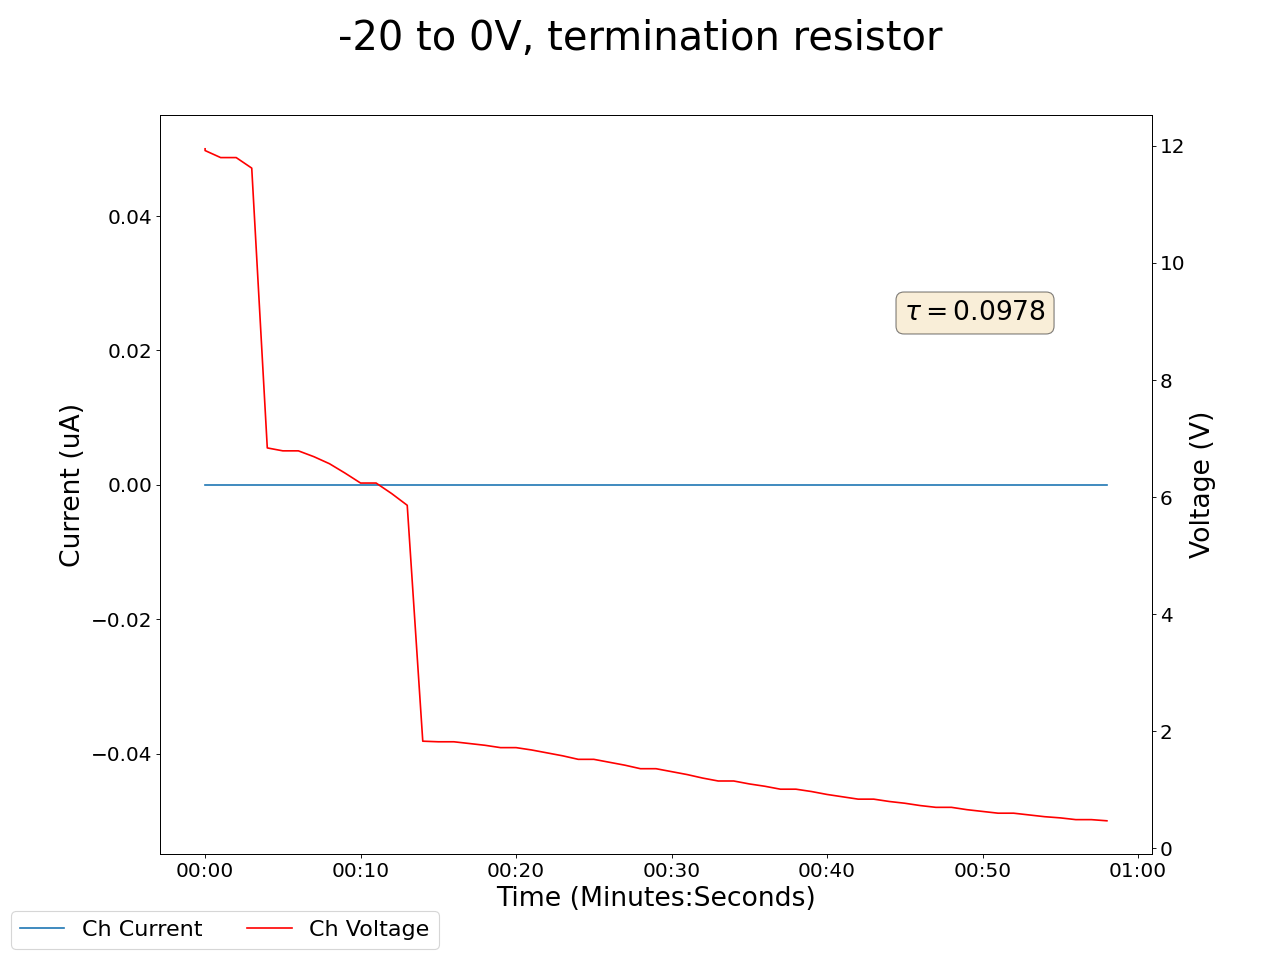

Values plotted in this chart, from the file beside it:
2025-05-05 14:34:36.985863, 0.4699999988079071, 0.0, 0.11999999731779099, 0.0, 0.23999999463558197, 0.0, 0.20999999344348907, 0.0, 0.0, 0.0, 0.0, 0.0, 0.20999999344348907, 0.0, 0.8999999761581421, 0.0, 12.289999961853027, 0.0, 11.949999809265137, 0.0, 0.28999999165534973, 0.0, 13.579999923706055
2025-05-05 14:34:37.985769, 0.47, 0.0, 0.12, 0.0, 0.24, 0.0, 0.21, 0.0, 0.0, 0.0, 0.0, 0.0, 0.21, 0.0, 0.91, 0.0, 12.25, 0.0, 11.92, 0.0, 0.25, 0.0, 13.55
2025-05-05 14:34:38.985769, 0.47, 0.0, 0.12, 0.0, 0.24, 0.0, 0.21, 0.0, 0.0, 0.0, 0.0, 0.0, 0.21, 0.0, 0.91, 0.0, 12.12, 0.0, 11.8, 0.0, 0.25, 0.0, 13.42
2025-05-05 14:34:39.985769, 0.47, 0.0, 0.12, 0.0, 0.24, 0.0, 0.21, 0.0, 0.0, 0.0, 0.0, 0.0, 0.21, 0.0, 0.91, 0.0, 12.12, 0.0, 11.8, 0.0, 0.25, 0.0, 13.42
2025-05-05 14:34:40.985769, 0.47, 0.0, 0.12, 0.0, 0.24, 0.0, 0.21, 0.0, 0.0, 0.0, 0.0, 0.0, 0.21, 0.0, 0.91, 0.0, 11.93, 0.0, 11.62, 0.0, 0.25, 0.0, 9.38
2025-05-05 14:34:41.985769, 0.47, 0.0, 0.12, 0.0, 0.24, 0.0, 0.21, 0.0, 0.0, 0.0, 0.0, 0.0, 0.21, 0.0, 0.91, 0.0, 6.94, 0.0, 6.84, 0.0, 0.26, 0.0, 9.31
2025-05-05 14:34:42.985768, 0.47, 0.0, 0.12, 0.0, 0.24, 0.0, 0.21, 0.0, 0.0, 0.0, 0.0, 0.0, 0.21, 0.0, 0.91, 0.0, 6.89, 0.0, 6.79, 0.0, 0.26, 0.0, 9.19
2025-05-05 14:34:43.985769, 0.47, 0.0, 0.12, 0.0, 0.24, 0.0, 0.21, 0.0, 0.0, 0.0, 0.0, 0.0, 0.21, 0.0, 0.91, 0.0, 6.89, 0.0, 6.79, 0.0, 0.26, 0.0, 9.19
2025-05-05 14:34:44.985769, 0.47, 0.0, 0.12, 0.0, 0.25, 0.0, 0.21, 0.0, 0.0, 0.0, 0.0, 0.0, 0.21, 0.0, 0.91, 0.0, 6.79, 0.0, 6.69, 0.0, 0.26, 0.0, 9.03
2025-05-05 14:34:45.985768, 0.47, 0.0, 0.12, 0.0, 0.25, 0.0, 0.21, 0.0, 0.0, 0.0, 0.0, 0.0, 0.21, 0.0, 0.91, 0.0, 6.67, 0.0, 6.57, 0.0, 0.26, 0.0, 8.83
2025-05-05 14:34:46.985768, 0.47, 0.0, 0.12, 0.0, 0.25, 0.0, 0.21, 0.0, 0.0, 0.0, 0.0, 0.0, 0.21, 0.0, 0.91, 0.0, 6.51, 0.0, 6.41, 0.0, 0.27, 0.0, 4.44
2025-05-05 14:34:47.985768, 0.47, 0.0, 0.12, 0.0, 0.25, 0.0, 0.21, 0.0, 0.0, 0.0, 0.0, 0.0, 0.21, 0.0, 0.91, 0.0, 6.34, 0.0, 6.24, 0.0, 0.27, 0.0, 4.42
2025-05-05 14:34:48.985768, 0.47, 0.0, 0.12, 0.0, 0.25, 0.0, 0.21, 0.0, 0.0, 0.0, 0.0, 0.0, 0.21, 0.0, 0.91, 0.0, 6.34, 0.0, 6.24, 0.0, 0.27, 0.0, 4.42
2025-05-05 14:34:49.985769, 0.47, 0.0, 0.12, 0.0, 0.25, 0.0, 0.22, 0.0, 0.0, 0.0, 0.0, 0.0, 0.21, 0.0, 0.91, 0.0, 6.15, 0.0, 6.06, 0.0, 0.27, 0.0, 4.37
2025-05-05 14:34:50.985768, 0.47, 0.0, 0.12, 0.0, 0.25, 0.0, 0.22, 0.0, 0.0, 0.0, 0.0, 0.0, 0.21, 0.0, 0.91, 0.0, 2.18, 0.0, 5.86, 0.0, 0.28, 0.0, 4.3
2025-05-05 14:34:51.985768, 0.47, 0.0, 0.12, 0.0, 0.25, 0.0, 0.22, 0.0, 0.0, 0.0, 0.0, 0.0, 0.21, 0.0, 0.91, 0.0, 2.17, 0.0, 1.83, 0.0, 0.28, 0.0, 4.21
2025-05-05 14:34:52.985768, 0.47, 0.0, 0.12, 0.0, 0.25, 0.0, 0.22, 0.0, 0.0, 0.0, 0.0, 0.0, 0.21, 0.0, 0.91, 0.0, 2.14, 0.0, 1.82, 0.0, 0.28, 0.0, 4.12
2025-05-05 14:34:53.985769, 0.47, 0.0, 0.12, 0.0, 0.25, 0.0, 0.22, 0.0, 0.0, 0.0, 0.0, 0.0, 0.21, 0.0, 0.91, 0.0, 2.14, 0.0, 1.82, 0.0, 0.28, 0.0, 4.12
2025-05-05 14:34:54.985769, 0.47, 0.0, 0.12, 0.0, 0.25, 0.0, 0.22, 0.0, 0.0, 0.0, 0.0, 0.0, 0.21, 0.0, 0.91, 0.0, 2.1, 0.0, 1.79, 0.0, 0.28, 0.0, 4.02
2025-05-05 14:34:55.985768, 0.47, 0.0, 0.12, 0.0, 0.25, 0.0, 0.22, 0.0, 0.0, 0.0, 0.0, 0.0, 0.21, 0.0, 0.91, 0.0, 2.05, 0.0, 1.76, 0.0, 0.28, 0.0, 3.91
2025-05-05 14:34:56.985768, 0.47, 0.0, 0.12, 0.0, 0.25, 0.0, 0.22, 0.0, 0.0, 0.0, 0.0, 0.0, 0.21, 0.0, 0.91, 0.0, 2.0, 0.0, 1.72, 0.0, 0.29, 0.0, 3.8
2025-05-05 14:34:57.985768, 0.47, 0.0, 0.12, 0.0, 0.25, 0.0, 0.22, 0.0, 0.0, 0.0, 0.0, 0.0, 0.21, 0.0, 0.91, 0.0, 2.0, 0.0, 1.72, 0.0, 0.29, 0.0, 3.8
2025-05-05 14:34:58.985769, 0.47, 0.0, 0.12, 0.0, 0.25, 0.0, 0.22, 0.0, 0.0, 0.0, 0.0, 0.0, 0.21, 0.0, 0.91, 0.0, 1.94, 0.0, 1.68, 0.0, 0.29, 0.0, 3.69
2025-05-05 14:34:59.985769, 0.48, 0.0, 0.12, 0.0, 0.25, 0.0, 0.22, 0.0, 0.0, 0.0, 0.0, 0.0, 0.21, 0.0, 0.91, 0.0, 1.88, 0.0, 1.63, 0.0, 0.29, 0.0, 3.58
2025-05-05 14:35:00.985769, 0.48, 0.0, 0.13, 0.0, 0.25, 0.0, 0.22, 0.0, 0.0, 0.0, 0.0, 0.0, 0.21, 0.0, 0.91, 0.0, 1.82, 0.0, 1.58, 0.0, 0.29, 0.0, 3.47
2025-05-05 14:35:01.985769, 0.48, 0.0, 0.13, 0.0, 0.25, 0.0, 0.22, 0.0, 0.0, 0.0, 0.0, 0.0, 0.21, 0.0, 0.91, 0.0, 1.75, 0.0, 1.52, 0.0, 0.29, 0.0, 3.36
2025-05-05 14:35:02.985769, 0.48, 0.0, 0.13, 0.0, 0.25, 0.0, 0.22, 0.0, 0.0, 0.0, 0.0, 0.0, 0.21, 0.0, 0.91, 0.0, 1.75, 0.0, 1.52, 0.0, 0.29, 0.0, 3.36
2025-05-05 14:35:03.985769, 0.48, 0.0, 0.13, 0.0, 0.25, 0.0, 0.22, 0.0, 0.0, 0.0, 0.0, 0.0, 0.21, 0.0, 0.91, 0.0, 1.69, 0.0, 1.47, 0.0, 0.29, 0.0, 3.25
2025-05-05 14:35:04.985769, 0.48, 0.0, 0.13, 0.0, 0.25, 0.0, 0.22, 0.0, 0.0, 0.0, 0.0, 0.0, 0.21, 0.0, 0.91, 0.0, 1.62, 0.0, 1.42, 0.0, 0.3, 0.0, 3.14
2025-05-05 14:35:05.985769, 0.48, 0.0, 0.13, 0.0, 0.25, 0.0, 0.22, 0.0, 0.0, 0.0, 0.0, 0.0, 0.21, 0.0, 0.92, 0.0, 1.56, 0.0, 1.36, 0.0, 0.3, 0.0, 3.03
2025-05-05 14:35:06.985768, 0.48, 0.0, 0.13, 0.0, 0.25, 0.0, 0.22, 0.0, 0.0, 0.0, 0.0, 0.0, 0.21, 0.0, 0.92, 0.0, 1.56, 0.0, 1.36, 0.0, 0.3, 0.0, 3.03
2025-05-05 14:35:07.985769, 0.48, 0.0, 0.13, 0.0, 0.25, 0.0, 0.22, 0.0, 0.0, 0.0, 0.0, 0.0, 0.21, 0.0, 0.92, 0.0, 1.5, 0.0, 1.31, 0.0, 0.3, 0.0, 2.93
2025-05-05 14:35:08.985769, 0.48, 0.0, 0.13, 0.0, 0.25, 0.0, 0.22, 0.0, 0.0, 0.0, 0.0, 0.0, 0.21, 0.0, 0.91, 0.0, 1.43, 0.0, 1.26, 0.0, 0.3, 0.0, 2.83
2025-05-05 14:35:09.985768, 0.48, 0.0, 0.13, 0.0, 0.25, 0.0, 0.22, 0.0, 0.0, 0.0, 0.0, 0.0, 0.21, 0.0, 0.91, 0.0, 1.37, 0.0, 1.2, 0.0, 0.3, 0.0, 2.74
2025-05-05 14:35:10.985769, 0.48, 0.0, 0.13, 0.0, 0.25, 0.0, 0.22, 0.0, 0.0, 0.0, 0.0, 0.0, 0.21, 0.0, 0.91, 0.0, 1.31, 0.0, 1.15, 0.0, 0.3, 0.0, 2.64
2025-05-05 14:35:11.985768, 0.48, 0.0, 0.13, 0.0, 0.25, 0.0, 0.22, 0.0, 0.0, 0.0, 0.0, 0.0, 0.21, 0.0, 0.91, 0.0, 1.31, 0.0, 1.15, 0.0, 0.3, 0.0, 2.64
2025-05-05 14:35:12.985768, 0.48, 0.0, 0.13, 0.0, 0.25, 0.0, 0.22, 0.0, 0.0, 0.0, 0.0, 0.0, 0.21, 0.0, 0.91, 0.0, 1.26, 0.0, 1.1, 0.0, 0.3, 0.0, 2.55
2025-05-05 14:35:13.985768, 0.48, 0.0, 0.13, 0.0, 0.25, 0.0, 0.22, 0.0, 0.0, 0.0, 0.0, 0.0, 0.21, 0.0, 0.91, 0.0, 1.2, 0.0, 1.06, 0.0, 0.3, 0.0, 2.47
2025-05-05 14:35:14.985769, 0.48, 0.0, 0.13, 0.0, 0.25, 0.0, 0.22, 0.0, 0.0, 0.0, 0.0, 0.0, 0.21, 0.0, 0.92, 0.0, 1.15, 0.0, 1.01, 0.0, 0.31, 0.0, 2.39
2025-05-05 14:35:15.985768, 0.48, 0.0, 0.13, 0.0, 0.25, 0.0, 0.22, 0.0, 0.0, 0.0, 0.0, 0.0, 0.21, 0.0, 0.92, 0.0, 1.15, 0.0, 1.01, 0.0, 0.31, 0.0, 2.39
2025-05-05 14:35:16.985768, 0.48, 0.0, 0.13, 0.0, 0.25, 0.0, 0.22, 0.0, 0.0, 0.0, 0.0, 0.0, 0.21, 0.0, 0.92, 0.0, 1.1, 0.0, 0.97, 0.0, 0.31, 0.0, 2.31
2025-05-05 14:35:17.985768, 0.48, 0.0, 0.13, 0.0, 0.25, 0.0, 0.22, 0.0, 0.0, 0.0, 0.0, 0.0, 0.21, 0.0, 0.92, 0.0, 1.05, 0.0, 0.92, 0.0, 0.31, 0.0, 2.23
2025-05-05 14:35:18.985769, 0.48, 0.0, 0.13, 0.0, 0.25, 0.0, 0.22, 0.0, 0.0, 0.0, 0.0, 0.0, 0.21, 0.0, 0.92, 0.0, 1.0, 0.0, 0.88, 0.0, 0.31, 0.0, 2.16
2025-05-05 14:35:19.985768, 0.48, 0.0, 0.13, 0.0, 0.25, 0.0, 0.22, 0.0, 0.0, 0.0, 0.0, 0.0, 0.21, 0.0, 0.92, 0.0, 0.95, 0.0, 0.84, 0.0, 0.31, 0.0, 2.09
2025-05-05 14:35:20.985768, 0.48, 0.0, 0.13, 0.0, 0.25, 0.0, 0.22, 0.0, 0.0, 0.0, 0.0, 0.0, 0.21, 0.0, 0.92, 0.0, 0.95, 0.0, 0.84, 0.0, 0.31, 0.0, 2.09
2025-05-05 14:35:21.985768, 0.48, 0.0, 0.13, 0.0, 0.25, 0.0, 0.22, 0.0, 0.0, 0.0, 0.0, 0.0, 0.21, 0.0, 0.92, 0.0, 0.91, 0.0, 0.8, 0.0, 0.31, 0.0, 2.02
2025-05-05 14:35:22.985768, 0.48, 0.0, 0.13, 0.0, 0.25, 0.0, 0.22, 0.0, 0.0, 0.0, 0.0, 0.0, 0.21, 0.0, 0.92, 0.0, 0.87, 0.0, 0.77, 0.0, 0.31, 0.0, 1.96
2025-05-05 14:35:23.985768, 0.48, 0.0, 0.13, 0.0, 0.25, 0.0, 0.22, 0.0, 0.0, 0.0, 0.0, 0.0, 0.21, 0.0, 0.92, 0.0, 0.83, 0.0, 0.73, 0.0, 0.31, 0.0, 1.9
2025-05-05 14:35:24.985768, 0.48, 0.0, 0.13, 0.0, 0.25, 0.0, 0.22, 0.0, 0.0, 0.0, 0.0, 0.0, 0.21, 0.0, 0.92, 0.0, 0.79, 0.0, 0.7, 0.0, 0.31, 0.0, 1.9
2025-05-05 14:35:25.985768, 0.48, 0.0, 0.13, 0.0, 0.25, 0.0, 0.22, 0.0, 0.0, 0.0, 0.0, 0.0, 0.21, 0.0, 0.92, 0.0, 0.79, 0.0, 0.7, 0.0, 0.31, 0.0, 1.84
2025-05-05 14:35:26.985768, 0.48, 0.0, 0.13, 0.0, 0.25, 0.0, 0.22, 0.0, 0.0, 0.0, 0.0, 0.0, 0.21, 0.0, 0.92, 0.0, 0.75, 0.0, 0.66, 0.0, 0.31, 0.0, 1.79
2025-05-05 14:35:27.985768, 0.48, 0.0, 0.13, 0.0, 0.25, 0.0, 0.22, 0.0, 0.0, 0.0, 0.0, 0.0, 0.21, 0.0, 0.92, 0.0, 0.72, 0.0, 0.63, 0.0, 0.31, 0.0, 1.73
2025-05-05 14:35:28.985768, 0.48, 0.0, 0.13, 0.0, 0.25, 0.0, 0.22, 0.0, 0.0, 0.0, 0.0, 0.0, 0.21, 0.0, 0.92, 0.0, 0.68, 0.0, 0.6, 0.0, 0.31, 0.0, 1.68
2025-05-05 14:35:29.985768, 0.48, 0.0, 0.13, 0.0, 0.25, 0.0, 0.22, 0.0, 0.0, 0.0, 0.0, 0.0, 0.21, 0.0, 0.92, 0.0, 0.68, 0.0, 0.6, 0.0, 0.31, 0.0, 1.68
2025-05-05 14:35:30.985768, 0.48, 0.0, 0.13, 0.0, 0.25, 0.0, 0.22, 0.0, 0.0, 0.0, 0.0, 0.0, 0.21, 0.0, 0.92, 0.0, 0.65, 0.0, 0.57, 0.0, 0.31, 0.0, 1.63
2025-05-05 14:35:31.985768, 0.48, 0.0, 0.13, 0.0, 0.25, 0.0, 0.22, 0.0, 0.0, 0.0, 0.0, 0.0, 0.21, 0.0, 0.92, 0.0, 0.62, 0.0, 0.54, 0.0, 0.32, 0.0, 1.59
2025-05-05 14:35:32.985768, 0.48, 0.0, 0.13, 0.0, 0.25, 0.0, 0.22, 0.0, 0.0, 0.0, 0.0, 0.0, 0.21, 0.0, 0.92, 0.0, 0.59, 0.0, 0.52, 0.0, 0.32, 0.0, 1.55
2025-05-05 14:35:33.985768, 0.48, 0.0, 0.13, 0.0, 0.25, 0.0, 0.22, 0.0, 0.0, 0.0, 0.0, 0.0, 0.21, 0.0, 0.92, 0.0, 0.56, 0.0, 0.49, 0.0, 0.32, 0.0, 1.5
2025-05-05 14:35:34.985768, 0.48, 0.0, 0.13, 0.0, 0.25, 0.0, 0.22, 0.0, 0.0, 0.0, 0.0, 0.0, 0.21, 0.0, 0.92, 0.0, 0.56, 0.0, 0.49, 0.0, 0.32, 0.0, 1.5
2025-05-05 14:35:35.985768, 0.48, 0.0, 0.13, 0.0, 0.25, 0.0, 0.22, 0.0, 0.0, 0.0, 0.0, 0.0, 0.21, 0.0, 0.92, 0.0, 0.54, 0.0, 0.47, 0.0, 0.32, 0.0, 1.46
